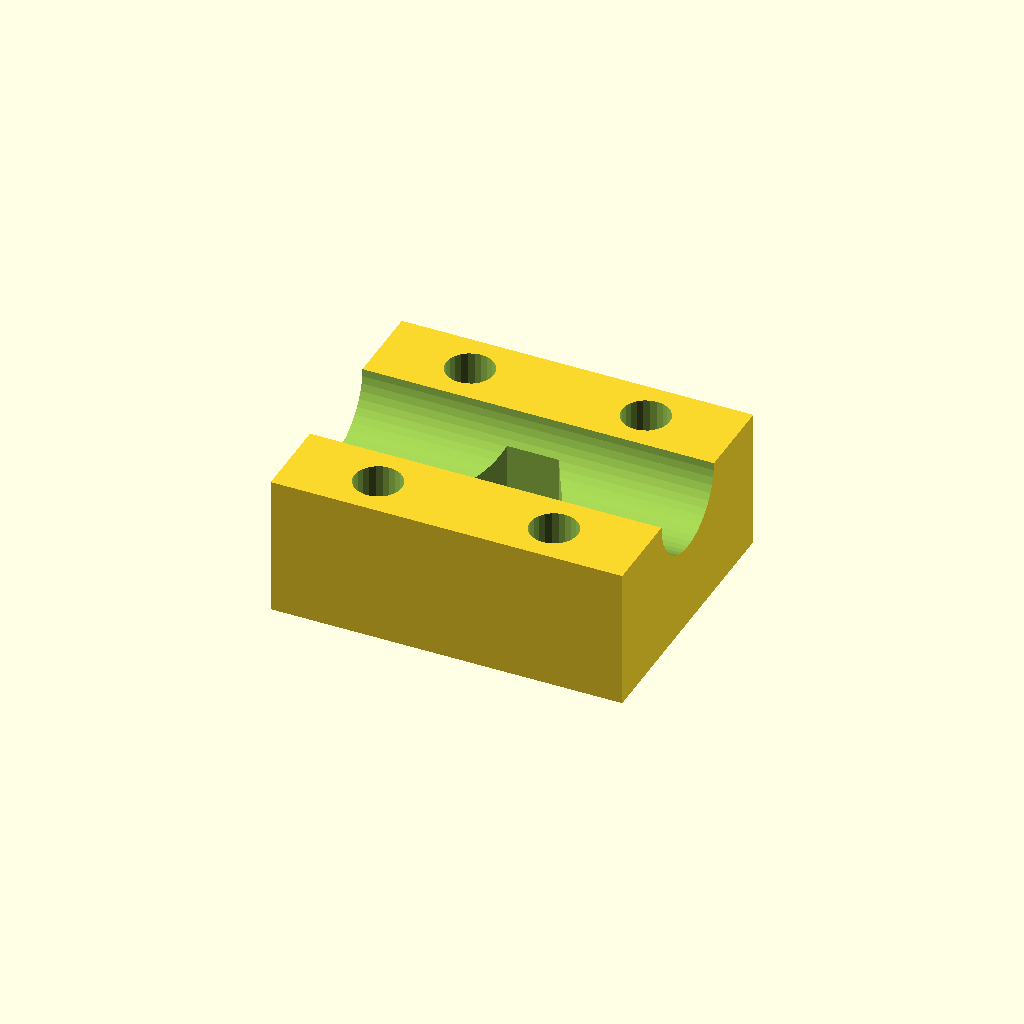
Cell 1: the model at its default parameters.
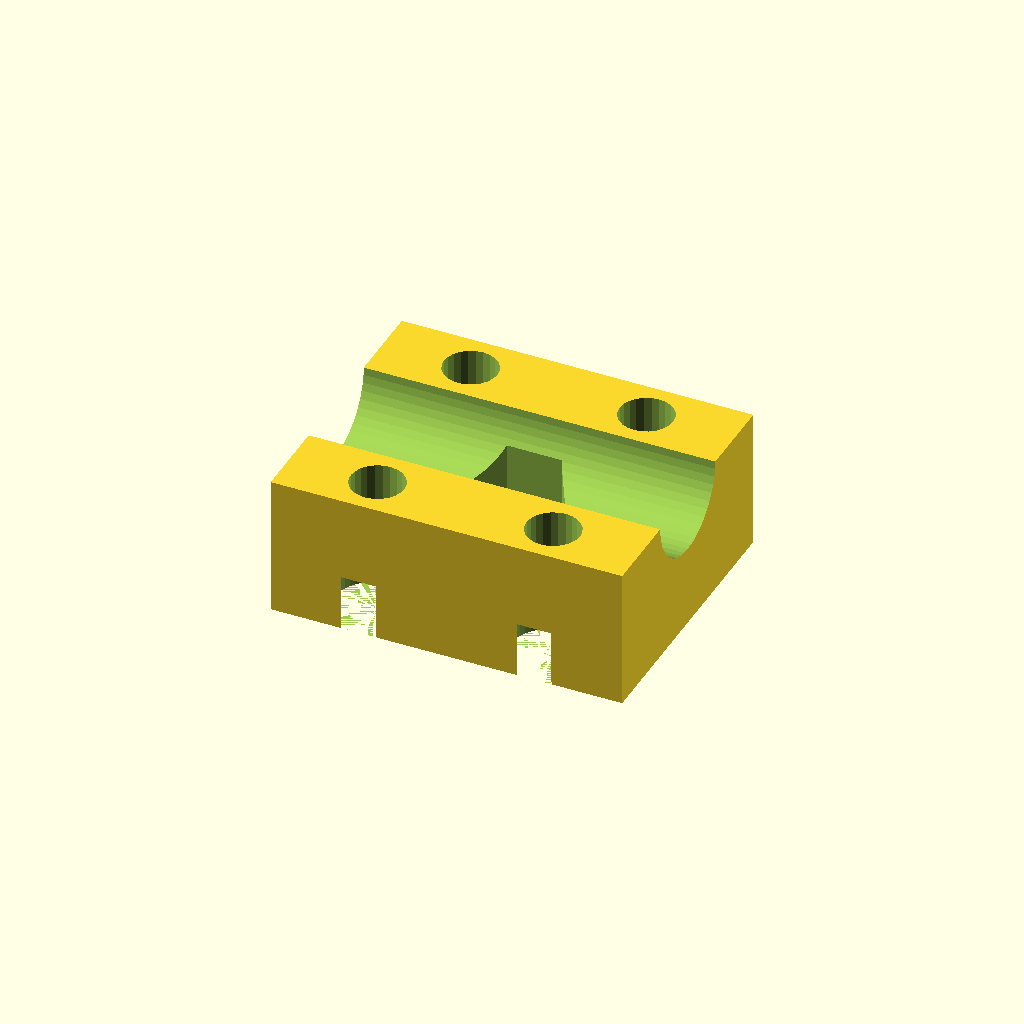
Cell 2 — GAP set to 0.4, the other parameters unchanged.
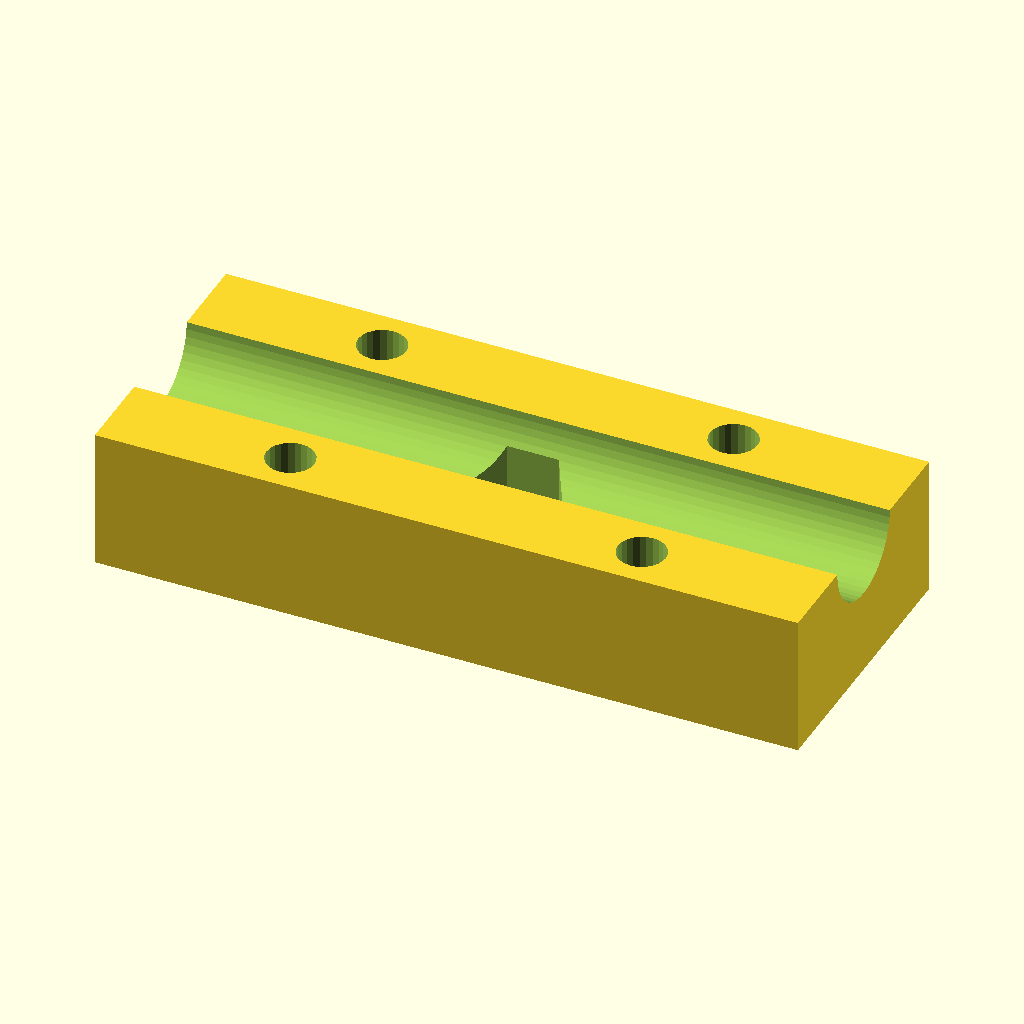
Cell 3: LENGTH = 50 (everything else at default).
One fixed orthographic camera (rotation 55°, 0°, 25°; colour scheme Cornfield) for every cell.
OpenSCAD source file stand-clamp.scad:
// Music stand clamp

// Copyright (C) 2015 Jeremy Bennett <jeremy@jeremybennett.com>

// Contributor: Jeremy Bennett <jeremy@jeremybennett.com>

// This file is licensed under the Creative Commons Attribution-ShareAlike 3.0
// Unported License. To view a copy of this license, visit
// http://creativecommons.org/licenses/by-sa/3.0/ or send a letter to Creative
// Commons, PO Box 1866, Mountain View, CA 94042, USA.

// 45678901234567890123456789012345678901234567890123456789012345678901234567890


// This clamp was designed to stop my music stand legs splaying around after
// its original locking screw stripped its thread.  But it would work for any
// situation where you need a lockable clamp on a bar.

// It is designed for any situation where you cannot slip the clamp over the
// end of the bar, so the clamp must be in two halves.

// In the main design, the hole for the main bar is horizontal, so all the
// other holes etc are vertical, thereby reducing the number of cylinders
// needing rotating.  The final parts are rotated for ease of printing.


// Small amount to ensure overaps when needed
EPS = 0.001;

// Amount around shanks, heads etc, to allow for printer overflow
GAP = 0.2;

// Standard constants
M3_SHANK_R = 3.0 / 2 + GAP;
M3_HEAD_R   = 5.5 / 2 + GAP;
M4_SHANK_R = 4.0 / 2 + GAP;
M4_HEAD_R   = 7.0 / 2 + GAP;
M5_SHANK_R = 5.0 / 2 + GAP;
M5_HEAD_R   = 8.0 / 2 + GAP;

// Constants defining the design
SHANK_R = M3_SHANK_R;                 // Main construction bolts
HEAD_R   = M3_HEAD_R;
HEAD_H   = 4.0;
NUT_H    = 3.0;
LENGTH   = 20.0;

WING_SHANK_R = M4_SHANK_R;            // Wing bolt for locking
WING_HEAD_R   = M4_HEAD_R;

LENGTH  = 25.0;                         // Block dimensions
BREADTH = 20.0;
DEPTH   = 20.0;

BAR_R = 7.6 / 2 + GAP;                  // The main bar being clamped


// The basic block with a horizontal hole in it
module block () {
    difference () {
        cube (size = [LENGTH, BREADTH, DEPTH], center = true);
        rotate (a = [0, 90, 0])
            cylinder (r = BAR_R, h = LENGTH * 2, center = true, $fn = 48);
    }
}


// A bolt hole, with space for the head
module bolt_hole () {
    union () {
        cylinder (r = SHANK_R, h = DEPTH + EPS, center = true, $fn = 24);
        translate (v = [0, 0, (DEPTH - HEAD_H) / 2 + EPS])
            cylinder (r = HEAD_R, h = HEAD_H, center = true, $fn = 48);
        translate (v = [0, 0, - (DEPTH - NUT_H) / 2 - EPS])
            cylinder (r = HEAD_R, h = NUT_H, center = true, $fn = 6);
    }
}

// Set of bolts
module bolts () {
    b_off = (BREADTH + 2 * BAR_R) / 4;
    l_off = LENGTH / 4;
    translate (v = [ l_off,  b_off , 0])
        bolt_hole ();
    translate (v = [ l_off, -b_off , 0])
        bolt_hole ();
    translate (v = [-l_off,  b_off , 0])
        bolt_hole ();
    translate (v = [-l_off, -b_off , 0])
        bolt_hole ();
}


// Wing nut and bolt tighener
module wing () {
    union () {
        cylinder (r = WING_SHANK_R, h = DEPTH, center = false, $fn = 24);
        cylinder (r = WING_HEAD_R, h = NUT_H + BAR_R, center = false, $fn = 6);
    }
}


// The clamp proper
module clamp () {
    difference () {
        block ();
        bolts ();
        wing ();
    }
}


// Top half of clamp
module clamp_top () {
    intersection () {
        clamp ();
        translate (v = [0, 0, DEPTH])
            cube (size = [LENGTH * 2, BREADTH * 2, DEPTH *2], center = true);
    }
}


// Bottom half of clamp
module clamp_bottom () {
    intersection () {
        clamp ();
        translate (v = [0, 0, -DEPTH])
             ube (size = [LENGTH * 2, BREADTH * 2, DEPTH *2], center = true);
    }
}


IS_TOP = true;

if (IS_TOP) {
     // Invert for printing
     rotate (a = [180, 0, 0])
         clamp_top ();
} else {
     clamp_bottom ();
}
Customizer parameters (derived from the source; name, type, default, range or options):
EPS: number, default 0.001
GAP: number, default 0.2
HEAD_H: number, default 4
NUT_H: number, default 3
LENGTH: number, default 25
BREADTH: number, default 20
DEPTH: number, default 20
